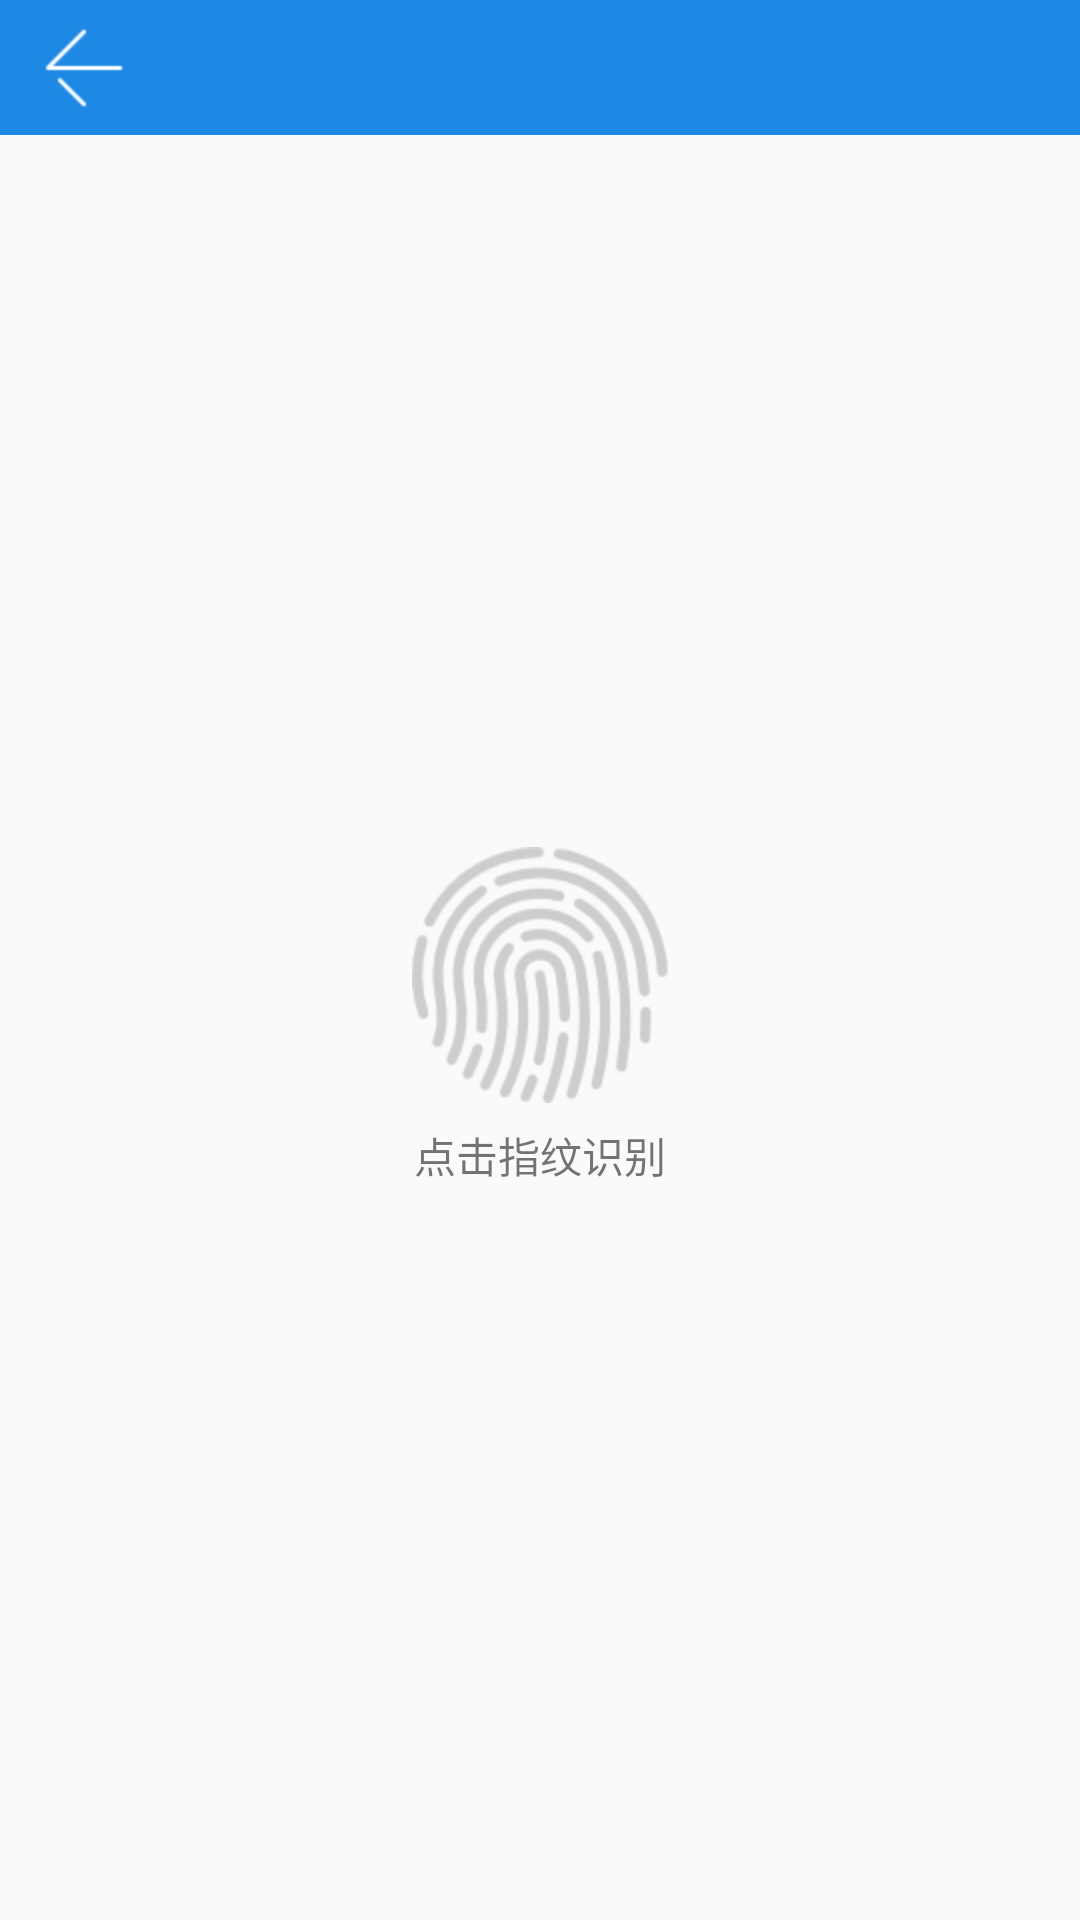

Reconstruct the res/layout file that produces this screen, plus the resources it refers to.
<!-- AndroidManifest.xml: application theme AppTheme -->
<!-- res/layout/activity_fingerprint.xml -->
<?xml version="1.0" encoding="utf-8"?>
<LinearLayout
    xmlns:android="http://schemas.android.com/apk/res/android"
    xmlns:app="http://schemas.android.com/apk/res-auto"
    xmlns:tools="http://schemas.android.com/tools"
    android:layout_width="match_parent"
    android:layout_height="match_parent"
    android:background="@color/bg"
    android:orientation="vertical">

    <android.support.design.widget.AppBarLayout
        android:layout_width="match_parent"
        android:layout_height="wrap_content">

        <android.support.v7.widget.Toolbar
            android:id="@+id/tool_bar"
            app:navigationIcon="@mipmap/back_icon"
            android:layout_width="match_parent"
            android:layout_height="@dimen/toolbar_height">
        </android.support.v7.widget.Toolbar>
    </android.support.design.widget.AppBarLayout>

    <LinearLayout
        android:layout_width="match_parent"
        android:layout_height="match_parent"
        android:gravity="center"
        android:orientation="vertical">

        <ImageView
            android:id="@+id/imgae_view"
            android:layout_width="wrap_content"
            android:layout_height="wrap_content"
            android:src="@mipmap/fingerprint_normal"/>

        <TextView
            android:id="@+id/text_view"
            android:layout_width="wrap_content"
            android:layout_height="wrap_content"
            android:padding="@dimen/view_padding"
            android:text="点击指纹识别"/>
    </LinearLayout>
</LinearLayout>
<!-- resources referenced by this layout -->
<resources>
  <color name="bg">#000000</color>
  <dimen name="toolbar_height">45dp</dimen>
  <dimen name="view_padding">7dp</dimen>
  <!-- mipmap back_icon: png bitmap (mipmap-hdpi, 208 bytes) -->
  <!-- mipmap fingerprint_normal: png bitmap (mipmap-hdpi, 4560 bytes) -->
  <style name="AppTheme" parent="Theme.AppCompat.DayNight.NoActionBar">
          
          <item name="colorPrimary">@color/colorPrimary</item>
          <item name="colorPrimaryDark">@color/colorPrimaryDark</item>
          <item name="android:textColorPrimary">@color/white</item>
          <item name="colorAccent">@color/colorAccent</item>
          <item name="actionMenuTextColor">@android:color/white</item>
      </style>
  <color name="colorPrimary">#1e88e5</color>
  <color name="colorPrimaryDark">#2196f3</color>
  <color name="white">#FFFFFFFF</color>
  <color name="colorAccent">#90caf9</color>
</resources>
